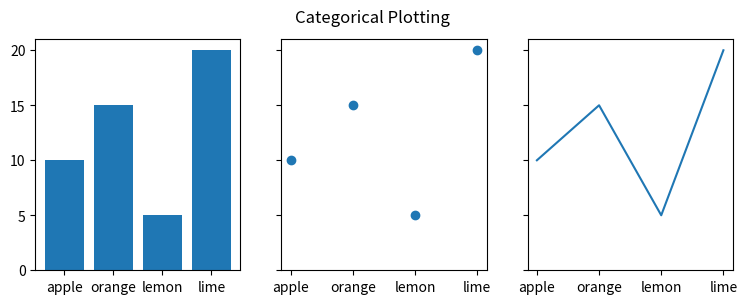

Here is the Python script that generated this plot:
import matplotlib.pyplot as plt

data = {'apple': 10, 'orange': 15, 'lemon': 5, 'lime': 20}
names = list(data.keys())
values = list(data.values())

fig, axs = plt.subplots(1, 3, figsize=(9, 3), sharey=True)
axs[0].bar(names, values)
axs[1].scatter(names, values)
axs[2].plot(names, values)
fig.suptitle('Categorical Plotting')
print(type(fig))
print(type(axs[0]))
plt.show()